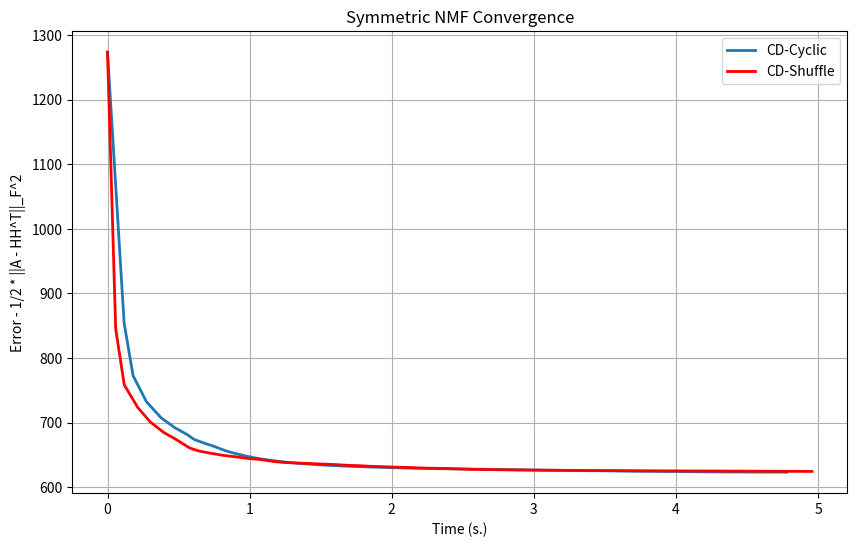

Write the Python code that produced this figure.
"""
Symmetric Nonnegative Matrix Factorization (symNMF) using coordinate descent.

Python implementation of the algorithm described in:
A. Vandaele, N. Gillis, Q. Lei, K. Zhong and I.S. Dhillon, "Efficient 
and Non-Convex Coordinate Descent for Symmetric Nonnegative Matrix 
Factorization", IEEE Trans. on Signal Processing 64 (21), pp. 5571-5584, 2016.

This solves the problem:
    min_{H >= 0}  1/2 * ||A - HH^T||_F^2

where A is an n-by-n symmetric nonnegative matrix and H is n-by-r.
"""

import numpy as np
import time
from typing import Dict, Optional, Tuple, Union
from scipy.sparse import issparse, csc_matrix


def cubic_root(d: float) -> float:
    """Compute the cubic root of d, handling negative values."""
    if d < 0.0:
        return -cubic_root(-d)
    else:
        return np.power(d, 1.0/3.0)


def best_polynomial_root(a: float, b: float) -> float:
    """
    Solve the problem: min_{x>=0} x^3 + ax + b
    This is the core optimization step in the coordinate descent algorithm.
    """
    a3 = 4 * a**3
    b2 = 27 * b**2
    delta = a3 + b2
    
    if delta <= 0:  # 3 distinct real roots or 1 real multiple solution
        r3 = 2 * np.sqrt(-a/3)
        th3 = np.arctan2(np.sqrt(-delta/108), -b/2) / 3
        ymax = 0
        xopt = 0
        
        for k in [0, 2, 4]:
            x = r3 * np.cos(th3 + (k * np.pi / 3))
            if x >= 0:
                y = x**4/4 + a*x**2/2 + b*x
                if y < ymax:
                    ymax = y
                    xopt = x
        return xopt
    else:  # 1 real root and two complex
        z = np.sqrt(delta/27)
        x = cubic_root(0.5*(-b + z)) + cubic_root(0.5*(-b - z))
        y = x**4/4 + a*x**2/2 + b*x
        if y < 0 and x >= 0:
            return x
        else:
            return 0.0


def precompute_norms(H: np.ndarray) -> Tuple[np.ndarray, np.ndarray, np.ndarray]:
    """
    Precompute norms and inner products for efficient updates.
    
    Returns:
        nL: norm of each row of H (n,)
        nC: norm of each column of H (r,)  
        HH: H^T @ H (r, r)
    """
    n, r = H.shape
    
    # Row norms: ||H[i,:]||^2
    nL = np.sum(H**2, axis=1)
    
    # Column norms: ||H[:,j]||^2
    nC = np.sum(H**2, axis=0)
    
    # Gram matrix: H^T @ H
    HH = H.T @ H
    
    return nL, nC, HH


def symmetric_nmf(A: np.ndarray, 
                  r: Union[int, np.ndarray], 
                  options: Optional[Dict] = None) -> Tuple[np.ndarray, np.ndarray, np.ndarray]:
    """
    Symmetric Nonnegative Matrix Factorization using coordinate descent.
    
    Args:
        A: (n, n) symmetric nonnegative matrix to factorize
        r: Either the factorization rank (int) or initial matrix H (n, r)
        options: Dictionary with optional parameters:
            - maxiter: Maximum number of iterations (default: 100)
            - timelimit: Maximum time in seconds (default: 5.0)
            - display: Whether to show progress ('on'/'off', default: 'on')
            - shuffle_columns: Whether to shuffle column order (default: False)
            - init_matrix: Initialization method ('zeros'/'random', default: 'zeros')
            - seed: Random seed for reproducibility (default: None)
    
    Returns:
        H: (n, r) nonnegative matrix such that A ≈ H @ H.T
        errors: Array of objective function values over iterations
        times: Array of computation times over iterations
    """
    # Validate input
    if not isinstance(A, np.ndarray) or A.ndim != 2:
        raise ValueError("A must be a 2D numpy array")
    
    n = A.shape[0]
    if A.shape[1] != n:
        raise ValueError("A must be square")
    
    # Set default options
    if options is None:
        options = {}
    
    maxiter = options.get('maxiter', 100)
    timelimit = options.get('timelimit', 5.0)
    display = options.get('display', 'on')
    shuffle_columns = options.get('shuffle_columns', False)
    init_matrix = options.get('init_matrix', 'zeros')
    seed = options.get('seed', None)
    
    # Set random seed if provided
    if seed is not None:
        np.random.seed(seed)
    
    # Initialize H
    if isinstance(r, int):
        # r is the factorization rank
        if init_matrix == 'zeros':
            H = np.zeros((n, r))
        elif init_matrix == 'random':
            H = np.random.rand(n, r)
        else:
            raise ValueError("init_matrix must be 'zeros' or 'random'")
    else:
        # r is the initial matrix H
        H = r.copy().astype(float)
        r = H.shape[1]
        if H.shape[0] != n:
            raise ValueError("Initial H must have the same number of rows as A")
    
    # Validate parameters
    if maxiter <= 0 or not isinstance(maxiter, int):
        raise ValueError("maxiter must be a positive integer")
    if timelimit <= 0:
        raise ValueError("timelimit must be positive")
    if maxiter > 1e6:
        print("Warning: maxiter > 1e6, setting to 1e6")
        maxiter = int(1e6)
    
    # Initial scaling if H is not zero
    if np.sum(H) > 0:
        nHtH = np.linalg.norm(H.T @ H, 'fro')**2
        HtAHt = np.sum((H.T @ A) * H.T)
        scaling = HtAHt / nHtH if nHtH > 0 else 1.0
        H = np.sqrt(scaling) * H
    
    # Initial objective function
    nA = np.linalg.norm(A, 'fro')**2
    nHtH = np.linalg.norm(H.T @ H, 'fro')**2
    HtAHt = np.sum((H.T @ A) * H.T)
    e0 = 0.5 * (nA - 2*HtAHt + nHtH)
    
    if display == 'on':
        print(f'Factorizing a {n}x{n} matrix using r={r} (maxiter={maxiter}, timelimit={timelimit})')
        print(f'Initial matrix: {init_matrix}({n},{r})')
        if shuffle_columns:
            print('The columns are shuffled')
        print(f'Initial objective function={e0:.5g}')
    
    # Initialize arrays for tracking progress
    errors = [e0]
    times = [0.0]
    
    # Main coordinate descent algorithm
    start_time = time.time()
    
    # Handle sparse matrices
    is_sparse = issparse(A)
    if is_sparse:
        A = csc_matrix(A)
        A_diag = A.diagonal()
    
    for iteration in range(maxiter):
        iter_start_time = time.time()
        f_decrease = 0.0
        
        # Precompute norms and gram matrix
        nL, nC, HH = precompute_norms(H)
        
        # Column order (shuffle if requested)
        col_order = np.arange(r)
        if shuffle_columns:
            np.random.shuffle(col_order)
        
        # Iterate over columns
        for kk in range(r):
            k = col_order[kk]
            
            if is_sparse:
                # Sparse matrix version
                AH = A @ H[:, k]
            else:
                # Dense matrix version  
                AH = A @ H[:, k]
            
            # Iterate over variables in column k
            for i in range(n):
                # Compute HHH[i] = sum_j H[i,j] * (H^T H)[j,k]
                HHH_i = 0.0
                for j in range(r):
                    if j <= k:
                        HHH_i += HH[j, k] * H[i, j]
                    else:
                        HHH_i += HH[k, j] * H[i, j]
                
                h_old = H[i, k]
                
                # Compute coefficients for the polynomial optimization
                if is_sparse:
                    a = nC[k] + nL[i] - A_diag[i] - 2 * h_old**2
                else:
                    a = nC[k] + nL[i] - A[i, i] - 2 * h_old**2
                
                b = HHH_i - AH[i] - h_old * a - h_old**3
                
                # Solve the polynomial optimization problem
                h_new = best_polynomial_root(a, b)
                s1 = h_old - h_new
                
                # Update if there's a change
                if s1 != 0:
                    H[i, k] = h_new
                    s2 = h_new**2 - h_old**2
                    
                    # Update norms
                    nC[k] += s2
                    nL[i] += s2
                    
                    # Update AH for remaining variables
                    if is_sparse:
                        # For sparse matrices, update AH more carefully
                        for j in range(i, n):
                            if A[i, j] != 0:
                                AH[j] -= A[i, j] * s1
                    else:
                        # Dense matrix update
                        AH[i:] -= A[i, i:] * s1
                    
                    # Update gram matrix HH
                    for j in range(k):
                        HH[j, k] -= s1 * H[i, j]
                    HH[k, k] += s2
                    for j in range(k+1, r):
                        HH[k, j] -= s1 * H[i, j]
                    
                    # Track objective function decrease
                    f_decrease += 4*b*s1 - 2*a*s2 + h_old**4 - h_new**4
        
        # Record progress
        current_time = time.time() - start_time
        current_error = errors[-1] - 0.5 * f_decrease
        errors.append(current_error)
        times.append(current_time)
        
        # Check stopping conditions
        if current_time >= timelimit:
            if display == 'on':
                print(f"Stopped due to time limit at iteration {iteration + 1}")
            break
    
    # Final objective function
    if display == 'on':
        nHtH = np.linalg.norm(H.T @ H, 'fro')**2
        HtAHt = np.sum((H.T @ A) * H.T)
        ef = 0.5 * (nA - 2*HtAHt + nHtH)
        print(f'Final objective function={ef:.5g}')
    
    return H, np.array(errors), np.array(times)


def example_usage():
    """Example usage of the symmetric NMF algorithm."""
    # Generate a random symmetric nonnegative matrix
    n = 100
    np.random.seed(42)
    A_temp = np.random.rand(n, n)
    A = A_temp + A_temp.T  # Make symmetric
    
    # Factorization rank
    r = 10
    
    # Options
    options = {
        'maxiter': 100,
        'timelimit': 5.0,
        'init_matrix': 'random',
        'seed': 0,
        'display': 'on'
    }
    
    # Run symmetric NMF
    print("Running symmetric NMF with cyclic updates...")
    options['shuffle_columns'] = False
    H1, e1, t1 = symmetric_nmf(A, r, options)
    
    print("\nRunning symmetric NMF with shuffled updates...")
    options['shuffle_columns'] = True
    H2, e2, t2 = symmetric_nmf(A, r, options)
    
    # Plot results if matplotlib is available
    try:
        import matplotlib.pyplot as plt
        plt.figure(figsize=(10, 6))
        plt.plot(t1, e1, label='CD-Cyclic', linewidth=2)
        plt.plot(t2, e2, 'r-', label='CD-Shuffle', linewidth=2)
        plt.xlabel('Time (s.)')
        plt.ylabel('Error - 1/2 * ||A - HH^T||_F^2')
        plt.legend()
        plt.title('Symmetric NMF Convergence')
        plt.grid(True)
        plt.show()
    except ImportError:
        print("Matplotlib not available for plotting")
    
    print(f"\nFinal errors:")
    print(f"Cyclic: {e1[-1]:.6f}")
    print(f"Shuffle: {e2[-1]:.6f}")
    recontructed_A1 = H1 @ H1.T

    return H1, H2, e1, e2, t1, t2


if __name__ == "__main__":
    example_usage()
